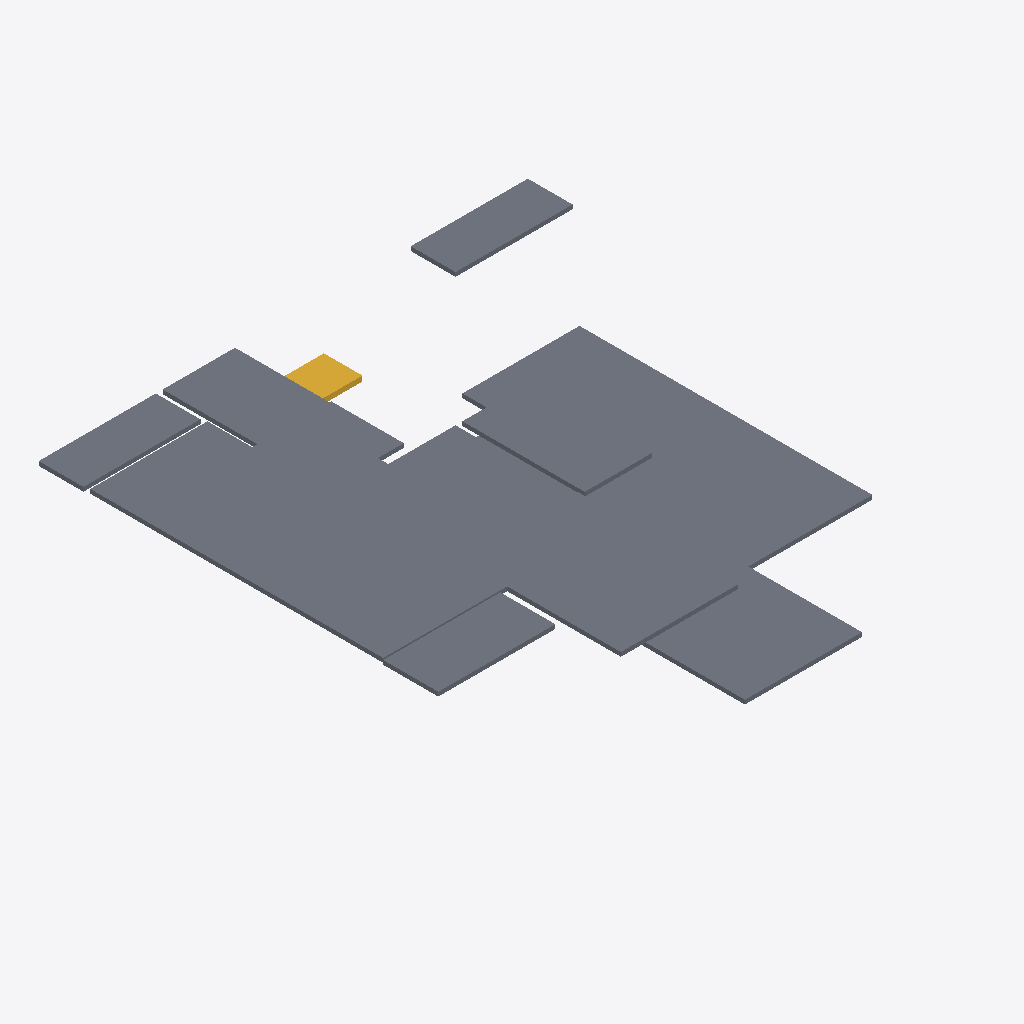
Isometric view of an IFC building model (IFC-SPF (STEP), schema IFC2X3, length unit millimetre), seen from the south-west, elements coloured by IFC class: 8 slabs (grey), 1 stair (yellow).
Extent 14.2 m × 13.3 m × 3.1 m (x, y, z). Storeys (2): 2层 at 3.00 m; 3层平面图 at 6.00 m. Elements (10): 9 IfcSlab, 1 IfcStair.

HEADER;
FILE_DESCRIPTION((''),'2;1');
FILE_NAME('','2023-05-09T17:19:18',(''),(''),'','BIMserver','');
FILE_SCHEMA(('IFC2X3'));
ENDSEC;
DATA;
#206=IFCPROJECT('1J5sbZvdvB_hhZ5d_ASqfT',#55,'项目编号',$,$,'项目名称','项目状态',(#61),#1);
#185=IFCSITE('1J5sbZvdvB_hhZ5d_ASqfV',#55,'Default',$,'',#186,$,$,.ELEMENT.,(42,21,31,181945),(-71,-3,-24,-263305),0.0,$,$);
#204=IFCBUILDING('1J5sbZvdvB_hhZ5d_ASqfS',#55,'',$,$,#205,$,'',.ELEMENT.,$,$,$);
#160=IFCBUILDINGSTOREY('1J5sbZvdvB_hhZ5dzrZ8k4',#55,'2层',$,$,#161,$,'2层',.ELEMENT.,3000.00000000052);
#162=IFCBUILDINGSTOREY('1J5sbZvdvB_hhZ5dzrZwvH',#55,'3层平面图',$,$,#163,$,'3层平面图',.ELEMENT.,6000.00000000052);
#170=IFCSLAB('2mizY1$Uz9ZPrO7CbRg763',#55,'楼板:住宅楼板 - 120mm:247645',$,'楼板:住宅楼板 - 120mm',#171,#68,'247645',.FLOOR.);
#164=IFCSLAB('2mizY1$Uz9ZPrO7CbRg7Dl',#55,'楼板:住宅楼板 - 120mm:247217',$,'楼板:住宅楼板 - 120mm',#165,#62,'247217',.FLOOR.);
#176=IFCSLAB('3D7ksnuC1C7w9IomAOgR$n',#55,'楼板:住宅楼板 - 120mm:247670:2',$,'楼板:住宅楼板 - 120mm',#177,#74,'247670',.FLOOR.);
#174=IFCSLAB('2mizY1$Uz9ZPrO7CbRg76e',#55,'楼板:住宅楼板 - 120mm:247670',$,'楼板:住宅楼板 - 120mm',#175,#72,'247670',.FLOOR.);
#178=IFCSLAB('2mizY1$Uz9ZPrO7CbRg75N',#55,'楼板:住宅楼板 - 120mm:247689',$,'楼板:住宅楼板 - 120mm',#179,#76,'247689',.FLOOR.);
#172=IFCSLAB('2mizY1$Uz9ZPrO7CbRg76o',#55,'楼板:住宅楼板 - 120mm:247660',$,'楼板:住宅楼板 - 120mm',#173,#70,'247660',.FLOOR.);
#180=IFCSLAB('2mizY1$Uz9ZPrO7CbRg75A',#55,'楼板:住宅楼板 - 120mm:247700',$,'楼板:住宅楼板 - 120mm',#181,#78,'247700',.FLOOR.);
#182=IFCSLAB('2mizY1$Uz9ZPrO7CbRg750',#55,'楼板:住宅楼板 - 120mm:247710',$,'楼板:住宅楼板 - 120mm',#183,#80,'247710',.FLOOR.);
#213=IFCSTAIR('2mizY1$Uz9ZPrO7CbRg73J',#55,'现场浇注楼梯:楼梯:247309',$,'现场浇注楼梯:住宅楼梯:240271',#214,$,'247309',.NOTDEFINED.);
ENDSEC;